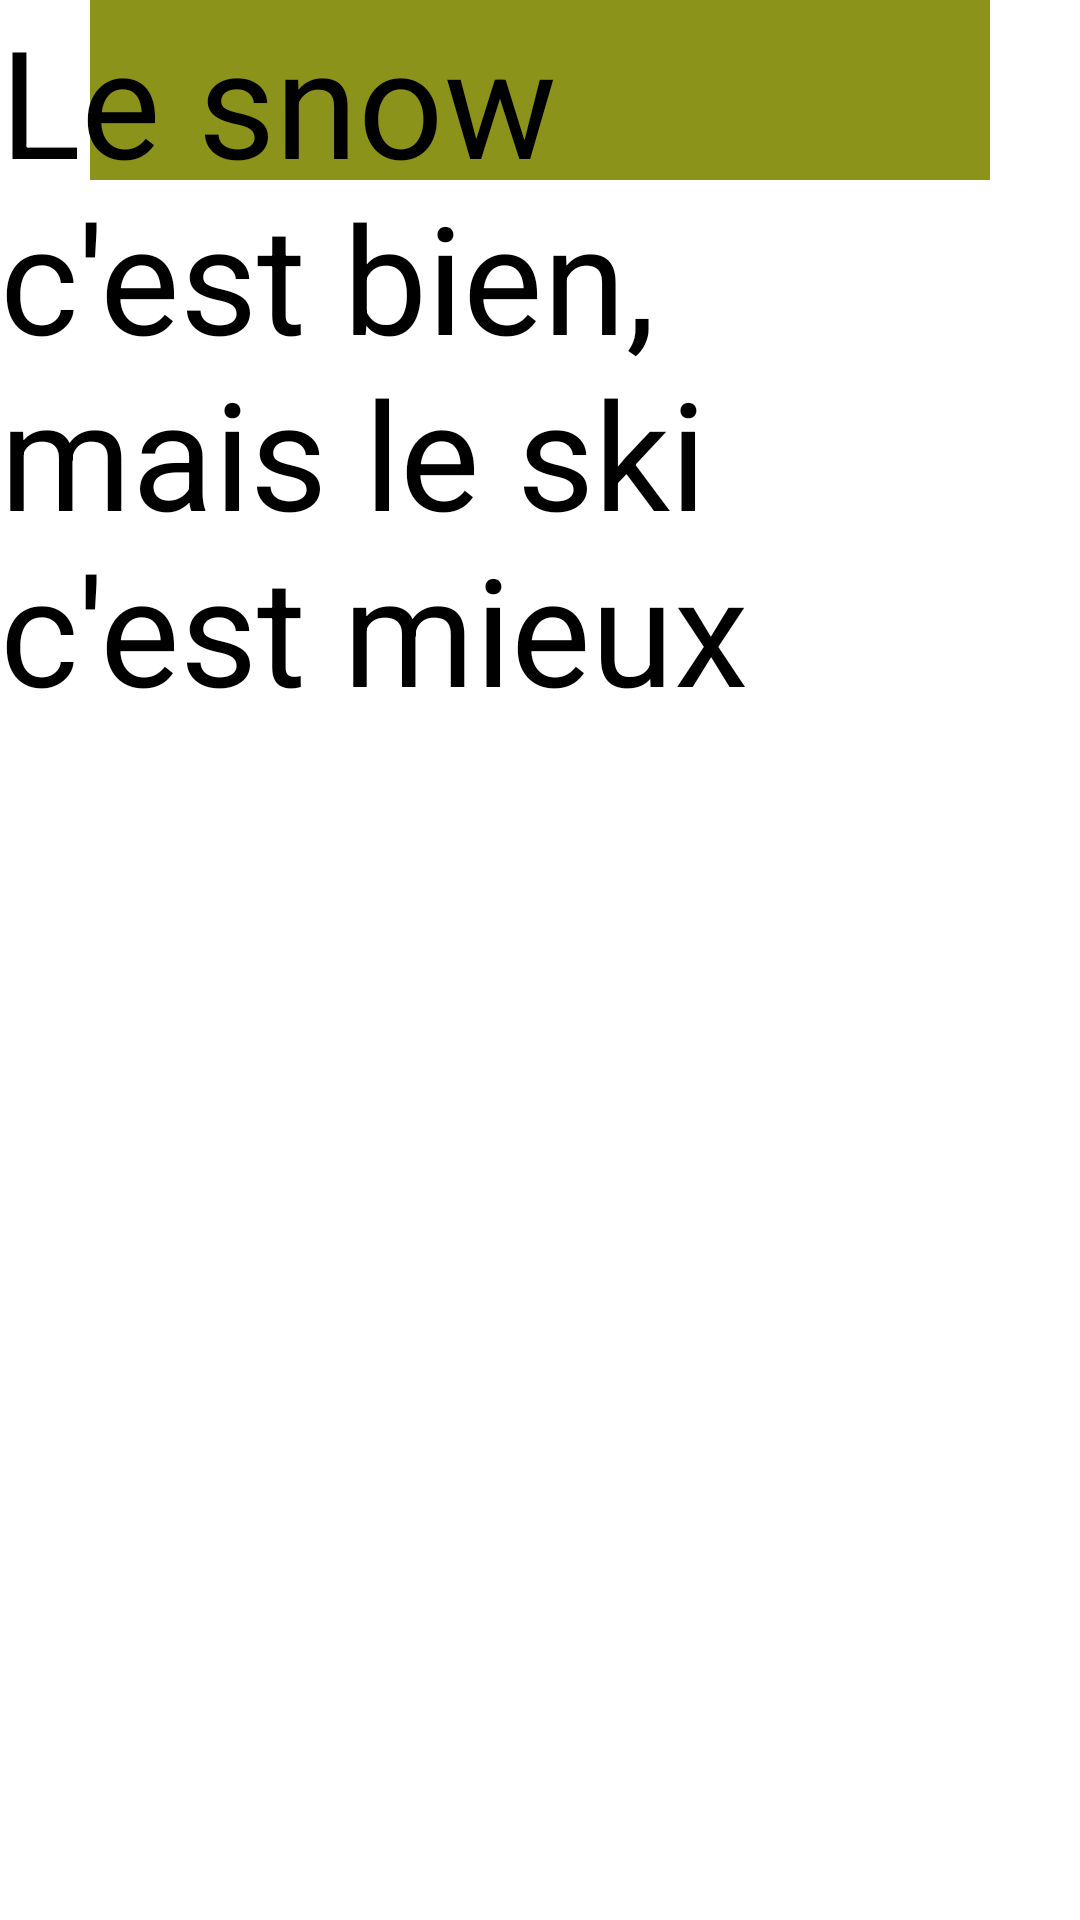

Write the Android layout XML for this screen, with the resource values it uses.
<!-- AndroidManifest.xml: application theme Theme.Bidule -->
<!-- res/layout/activity_double_slide.xml -->
<?xml version="1.0" encoding="utf-8"?>
<androidx.constraintlayout.widget.ConstraintLayout
    xmlns:android="http://schemas.android.com/apk/res/android"
    xmlns:app="http://schemas.android.com/apk/res-auto"
    xmlns:tools="http://schemas.android.com/tools"
    android:layout_width="match_parent"
    android:layout_height="match_parent"
    android:orientation="vertical"
    tools:context=".doubleSlide">



    <ImageButton
        android:id="@+id/menu_button"
        android:layout_width="match_parent"
        android:layout_height="60dp"
        android:layout_gravity="top"
        android:layout_weight="0.5"
        android:background="@color/design_default_color_background"
        android:backgroundTint="#8C931A"
        android:contentDescription="leadsToAccountActivity(not created yet)"
        android:scaleType="fitEnd"
        app:srcCompat="@drawable/menu"
        tools:layout_editor_absoluteX="1dp"
        tools:ignore="MissingConstraints"
        android:layout_margin="30dp"/>

    <TextView
        android:layout_width="289dp"
        android:layout_height="270dp"
        android:text="Le snow c'est bien, mais le ski c'est mieux"
        android:textSize="50sp"
        android:textColor="@color/black"
        tools:layout_editor_absoluteX="46dp"
        tools:layout_editor_absoluteY="83dp"
        tools:ignore="MissingConstraints"
        android:layout_margin="30dp"/>

</androidx.constraintlayout.widget.ConstraintLayout>
<!-- resources referenced by this layout -->
<resources>
  <!-- drawable menu: png bitmap (drawable, 197798 bytes) -->
  <style name="Theme.Bidule" parent="Theme.MaterialComponents.DayNight.DarkActionBar">
          
          <item name="colorPrimary">@color/purple_500</item>
          <item name="colorPrimaryVariant">@color/purple_700</item>
          <item name="colorOnPrimary">@color/white</item>
          
          <item name="colorSecondary">@color/teal_200</item>
          <item name="colorSecondaryVariant">@color/teal_700</item>
          <item name="colorOnSecondary">@color/black</item>
          
          <item name="android:statusBarColor">?attr/colorPrimaryVariant</item>
          
      </style>
  <!-- not gathered from this repository: default colours our renderer supplied (Android Studio template values) -->
  <color name="purple_500">#FF6200EE</color>
  <color name="purple_700">#FF3700B3</color>
  <color name="teal_200">#FF03DAC5</color>
  <color name="teal_700">#FF018786</color>
  <color name="black">#FF000000</color>
  <color name="white">#FFFFFFFF</color>
</resources>
